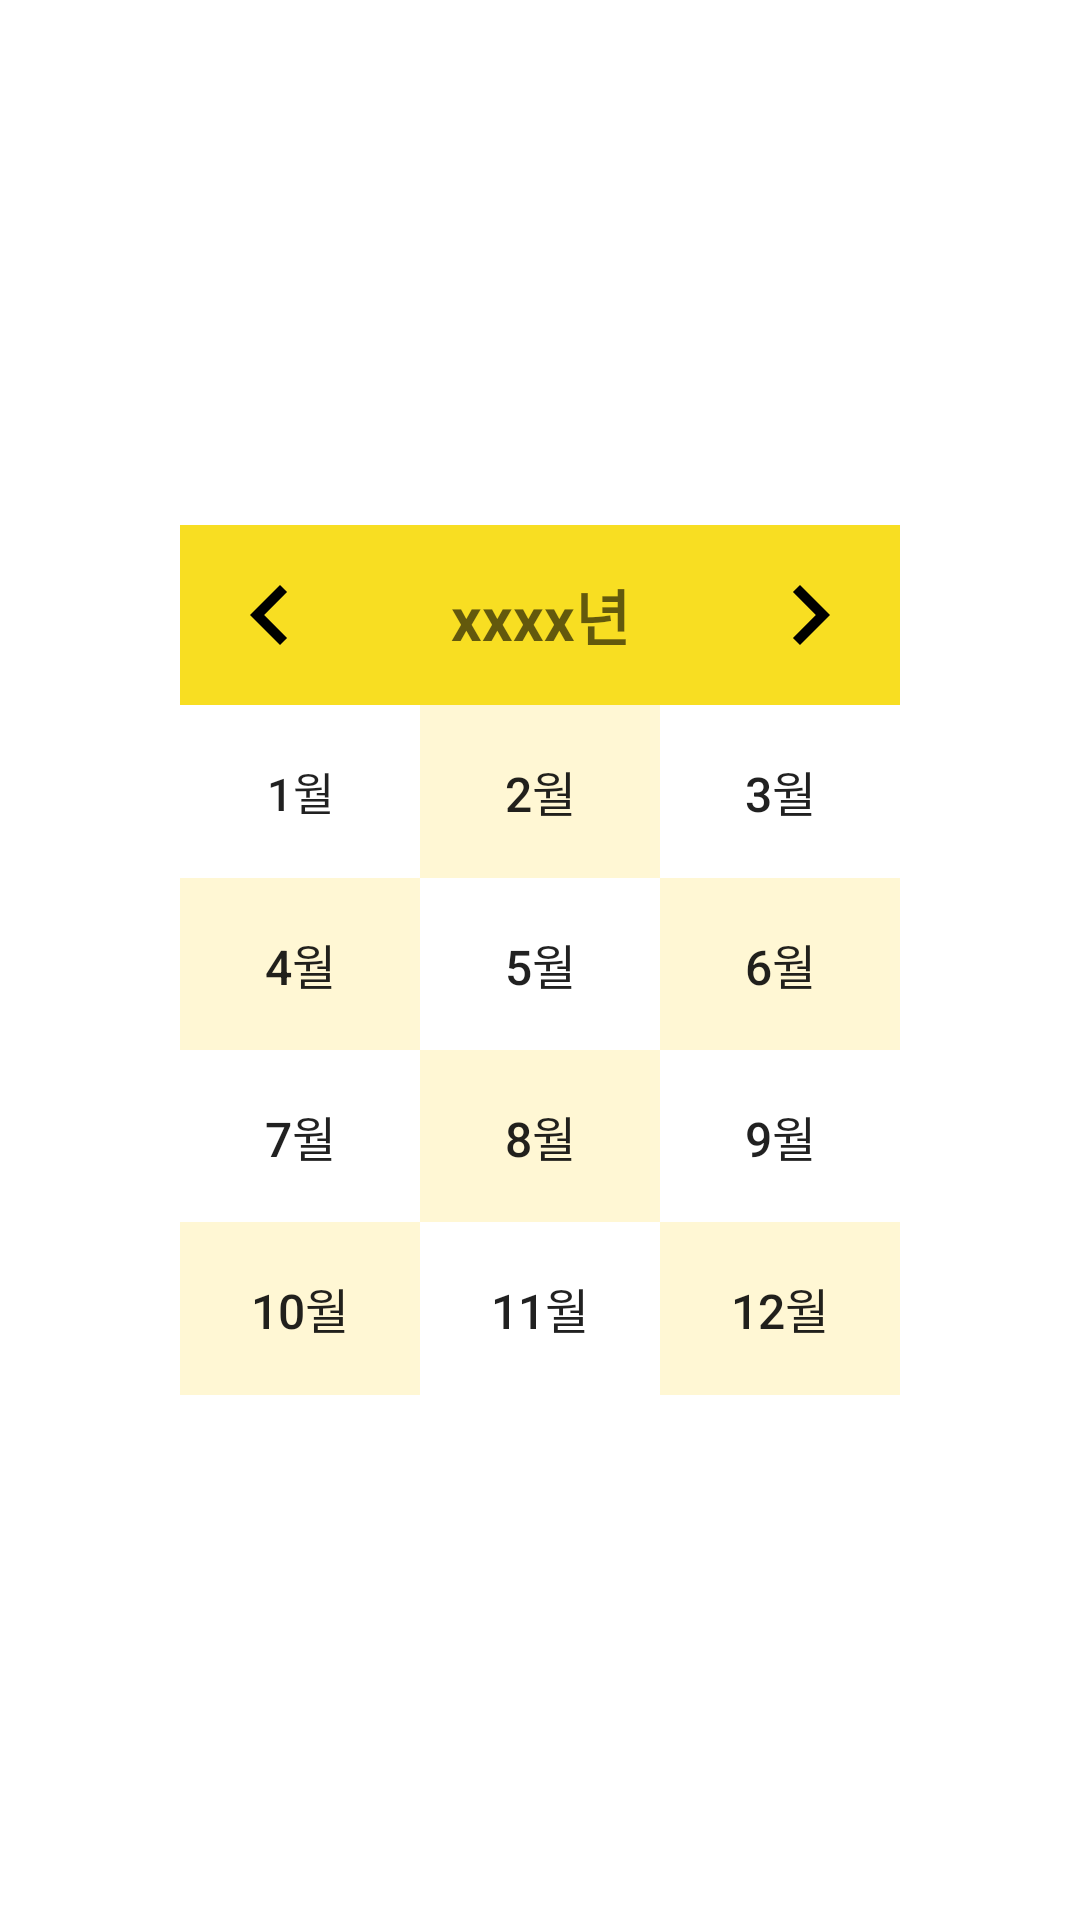

The Android layout XML behind this screen, and the referenced resources:
<!-- AndroidManifest.xml: application theme Theme.MoneyStatus -->
<!-- res/layout/date_dialog.xml -->
<?xml version="1.0" encoding="utf-8"?>
<androidx.constraintlayout.widget.ConstraintLayout xmlns:android="http://schemas.android.com/apk/res/android"
    xmlns:app="http://schemas.android.com/apk/res-auto"
    xmlns:tools="http://schemas.android.com/tools"
    android:layout_width="match_parent"
    android:layout_height="match_parent">

    <androidx.constraintlayout.widget.ConstraintLayout
        android:id="@+id/dialog_main_Const"
        android:layout_width="240dp"
        android:layout_height="290dp"
        android:background="@drawable/dialog_roundcorner"
        app:layout_constraintBottom_toBottomOf="parent"
        app:layout_constraintEnd_toEndOf="parent"
        app:layout_constraintStart_toStartOf="parent"
        app:layout_constraintTop_toTopOf="parent">

        <androidx.constraintlayout.widget.ConstraintLayout
            android:id="@+id/secondConst"
            android:layout_width="match_parent"
            android:layout_height="60dp"
            android:background="@color/main_color"
            app:layout_constraintEnd_toEndOf="parent"
            app:layout_constraintStart_toStartOf="parent"
            app:layout_constraintTop_toTopOf="parent">

            <ImageView
                android:id="@+id/dialogLeftImageView"
                android:layout_width="wrap_content"
                android:layout_height="wrap_content"
                android:layout_marginStart="10dp"
                android:background="@drawable/ic_baseline_chevron_left_24"
                app:layout_constraintBottom_toBottomOf="parent"
                app:layout_constraintStart_toStartOf="parent"
                app:layout_constraintTop_toTopOf="parent" />

            <TextView
                android:id="@+id/dialogYearTextView"
                android:layout_width="wrap_content"
                android:layout_height="wrap_content"
                android:hint="xxxx년"
                android:textColor="@color/black"
                android:textSize="20sp"
                android:textStyle="bold"
                app:layout_constraintBottom_toBottomOf="parent"
                app:layout_constraintEnd_toEndOf="parent"
                app:layout_constraintStart_toStartOf="parent"
                app:layout_constraintTop_toTopOf="parent"
                tools:ignore="HardcodedText" />

            <ImageView
                android:id="@+id/dialogRightImageView"
                android:layout_width="wrap_content"
                android:layout_height="wrap_content"
                android:layout_marginEnd="10dp"
                android:background="@drawable/ic_baseline_chevron_right_24"
                app:layout_constraintBottom_toBottomOf="parent"
                app:layout_constraintEnd_toEndOf="parent"
                app:layout_constraintTop_toTopOf="parent" />

        </androidx.constraintlayout.widget.ConstraintLayout>

        <androidx.constraintlayout.widget.ConstraintLayout
            android:id="@+id/thirdConst"
            android:layout_width="match_parent"
            android:layout_height="0dp"
            app:layout_constraintBottom_toBottomOf="@id/dialog_main_Const"
            app:layout_constraintEnd_toEndOf="parent"
            app:layout_constraintStart_toStartOf="parent"
            app:layout_constraintTop_toBottomOf="@id/secondConst">

            <LinearLayout
                android:layout_width="match_parent"
                android:layout_height="match_parent"
                android:orientation="vertical"
                app:layout_constraintBottom_toBottomOf="parent"
                app:layout_constraintEnd_toEndOf="parent"
                app:layout_constraintStart_toStartOf="parent"
                app:layout_constraintTop_toTopOf="parent">

                <LinearLayout
                    android:layout_width="match_parent"
                    android:layout_height="wrap_content"
                    android:layout_weight="1"
                    android:orientation="horizontal">

                    <androidx.appcompat.widget.AppCompatButton
                        android:id="@+id/january"
                        style="@style/Widget.AppCompat.Button.Borderless"
                        android:layout_width="wrap_content"
                        android:layout_height="match_parent"
                        android:layout_weight="1"
                        android:background="@color/white"
                        android:text="1월"
                        android:textSize="15sp"
                        tools:ignore="HardcodedText,NestedWeights" />

                    <androidx.appcompat.widget.AppCompatButton
                        android:id="@+id/february"
                        style="@style/Widget.AppCompat.Button.Borderless"
                        android:layout_width="wrap_content"
                        android:layout_height="match_parent"
                        android:layout_weight="1"
                        android:background="@color/sub_color"
                        android:text="2월"
                        android:textSize="16sp"
                        tools:ignore="HardcodedText" />

                    <androidx.appcompat.widget.AppCompatButton
                        android:id="@+id/march"
                        style="@style/Widget.AppCompat.Button.Borderless"
                        android:layout_width="wrap_content"
                        android:layout_height="match_parent"
                        android:layout_weight="1"
                        android:background="@color/white"
                        android:text="3월"
                        android:textSize="16sp"
                        tools:ignore="HardcodedText" />

                </LinearLayout>

                <LinearLayout
                    android:layout_width="match_parent"
                    android:layout_height="wrap_content"
                    android:layout_weight="1">

                    <androidx.appcompat.widget.AppCompatButton
                        android:id="@+id/april"
                        style="@style/Widget.AppCompat.Button.Borderless"
                        android:layout_width="wrap_content"
                        android:layout_height="match_parent"
                        android:layout_weight="1"
                        android:background="@color/sub_color"
                        android:text="4월"
                        android:textSize="16sp"
                        tools:ignore="HardcodedText,NestedWeights" />

                    <androidx.appcompat.widget.AppCompatButton
                        android:id="@+id/may"
                        style="@style/Widget.AppCompat.Button.Borderless"
                        android:layout_width="wrap_content"
                        android:layout_height="match_parent"
                        android:layout_weight="1"
                        android:background="@color/white"
                        android:text="5월"
                        android:textSize="16sp"
                        tools:ignore="HardcodedText" />

                    <androidx.appcompat.widget.AppCompatButton
                        android:id="@+id/june"
                        style="@style/Widget.AppCompat.Button.Borderless"
                        android:layout_width="wrap_content"
                        android:layout_height="match_parent"
                        android:layout_weight="1"
                        android:background="@color/sub_color"
                        android:text="6월"
                        android:textSize="16sp"
                        tools:ignore="HardcodedText" />

                </LinearLayout>

                <LinearLayout
                    android:layout_width="match_parent"
                    android:layout_height="wrap_content"
                    android:layout_weight="1">

                    <androidx.appcompat.widget.AppCompatButton
                        android:id="@+id/july"
                        style="@style/Widget.AppCompat.Button.Borderless"
                        android:layout_width="wrap_content"
                        android:layout_height="match_parent"
                        android:layout_weight="1"
                        android:background="@color/white"
                        android:text="7월"
                        android:textSize="16sp"
                        tools:ignore="HardcodedText,NestedWeights" />

                    <androidx.appcompat.widget.AppCompatButton
                        android:id="@+id/august"
                        style="@style/Widget.AppCompat.Button.Borderless"
                        android:layout_width="wrap_content"
                        android:layout_height="match_parent"
                        android:layout_weight="1"
                        android:background="@color/sub_color"
                        android:text="8월"
                        android:textSize="16sp"
                        tools:ignore="HardcodedText" />

                    <androidx.appcompat.widget.AppCompatButton
                        android:id="@+id/september"
                        style="@style/Widget.AppCompat.Button.Borderless"
                        android:layout_width="wrap_content"
                        android:layout_height="match_parent"
                        android:layout_weight="1"
                        android:background="@color/white"
                        android:text="9월"
                        android:textSize="16sp"
                        tools:ignore="HardcodedText" />

                </LinearLayout>

                <LinearLayout
                    android:layout_width="match_parent"
                    android:layout_height="wrap_content"
                    android:layout_weight="1">

                    <androidx.appcompat.widget.AppCompatButton
                        android:id="@+id/october"
                        style="@style/Widget.AppCompat.Button.Borderless"
                        android:layout_width="wrap_content"
                        android:layout_height="match_parent"
                        android:layout_weight="1"
                        android:background="@color/sub_color"
                        android:text="10월"
                        android:textSize="16sp"
                        tools:ignore="HardcodedText,NestedWeights" />

                    <androidx.appcompat.widget.AppCompatButton
                        android:id="@+id/november"
                        style="@style/Widget.AppCompat.Button.Borderless"
                        android:layout_width="wrap_content"
                        android:layout_height="match_parent"
                        android:layout_weight="1"
                        android:background="@color/white"
                        android:text="11월"
                        android:textSize="16sp"
                        tools:ignore="HardcodedText" />

                    <androidx.appcompat.widget.AppCompatButton
                        android:id="@+id/december"
                        style="@style/Widget.AppCompat.Button.Borderless"
                        android:layout_width="wrap_content"
                        android:layout_height="match_parent"
                        android:layout_weight="1"
                        android:background="@color/sub_color"
                        android:text="12월"
                        android:textSize="16sp"
                        tools:ignore="HardcodedText" />

                </LinearLayout>

            </LinearLayout>

        </androidx.constraintlayout.widget.ConstraintLayout>

    </androidx.constraintlayout.widget.ConstraintLayout>

</androidx.constraintlayout.widget.ConstraintLayout>
<!-- resources referenced by this layout -->
<resources>
  <color name="black">#FF000000</color>
  <color name="main_color">#F8DE22</color>
  <color name="sub_color">#FFF7D4</color>
  <color name="white">#FFFFFFFF</color>
  <!-- drawable ic_baseline_chevron_left_24 (drawable) -->
  <vector xmlns:android="http://schemas.android.com/apk/res/android"
      android:width="40dp"
      android:height="40dp"
      android:tint="#000000"
      android:viewportWidth="24"
      android:viewportHeight="24">
      <path
          android:fillColor="@android:color/white"
          android:pathData="M15.41,7.41L14,6l-6,6 6,6 1.41,-1.41L10.83,12z" />
  </vector>
  <!-- drawable ic_baseline_chevron_right_24 (drawable) -->
  <vector xmlns:android="http://schemas.android.com/apk/res/android"
      android:width="40dp"
      android:height="40dp"
      android:tint="#000000"
      android:viewportWidth="24"
      android:viewportHeight="24">
      <path
          android:fillColor="@android:color/white"
          android:pathData="M10,6L8.59,7.41 13.17,12l-4.58,4.59L10,18l6,-6z" />
  </vector>
  <style name="Theme.MoneyStatus" parent="Theme.MaterialComponents.DayNight.DarkActionBar">
          <item name="windowNoTitle">true</item>
          
          <item name="colorPrimary">@color/dateColor</item>
          <item name="colorPrimaryVariant">@color/purple_700</item>
          <item name="colorOnPrimary">@color/white</item>
          
          <item name="colorSecondary">@color/dateColor</item>
          <item name="colorSecondaryVariant">@color/teal_700</item>
          <item name="colorOnSecondary">@color/black</item>
          
          <item name="android:statusBarColor" tools:targetApi="l">@color/main_color</item>
          
      </style>
  <color name="dateColor">#F8DE22</color>
  <color name="purple_700">#FF3700B3</color>
  <color name="teal_700">#FF018786</color>
</resources>
